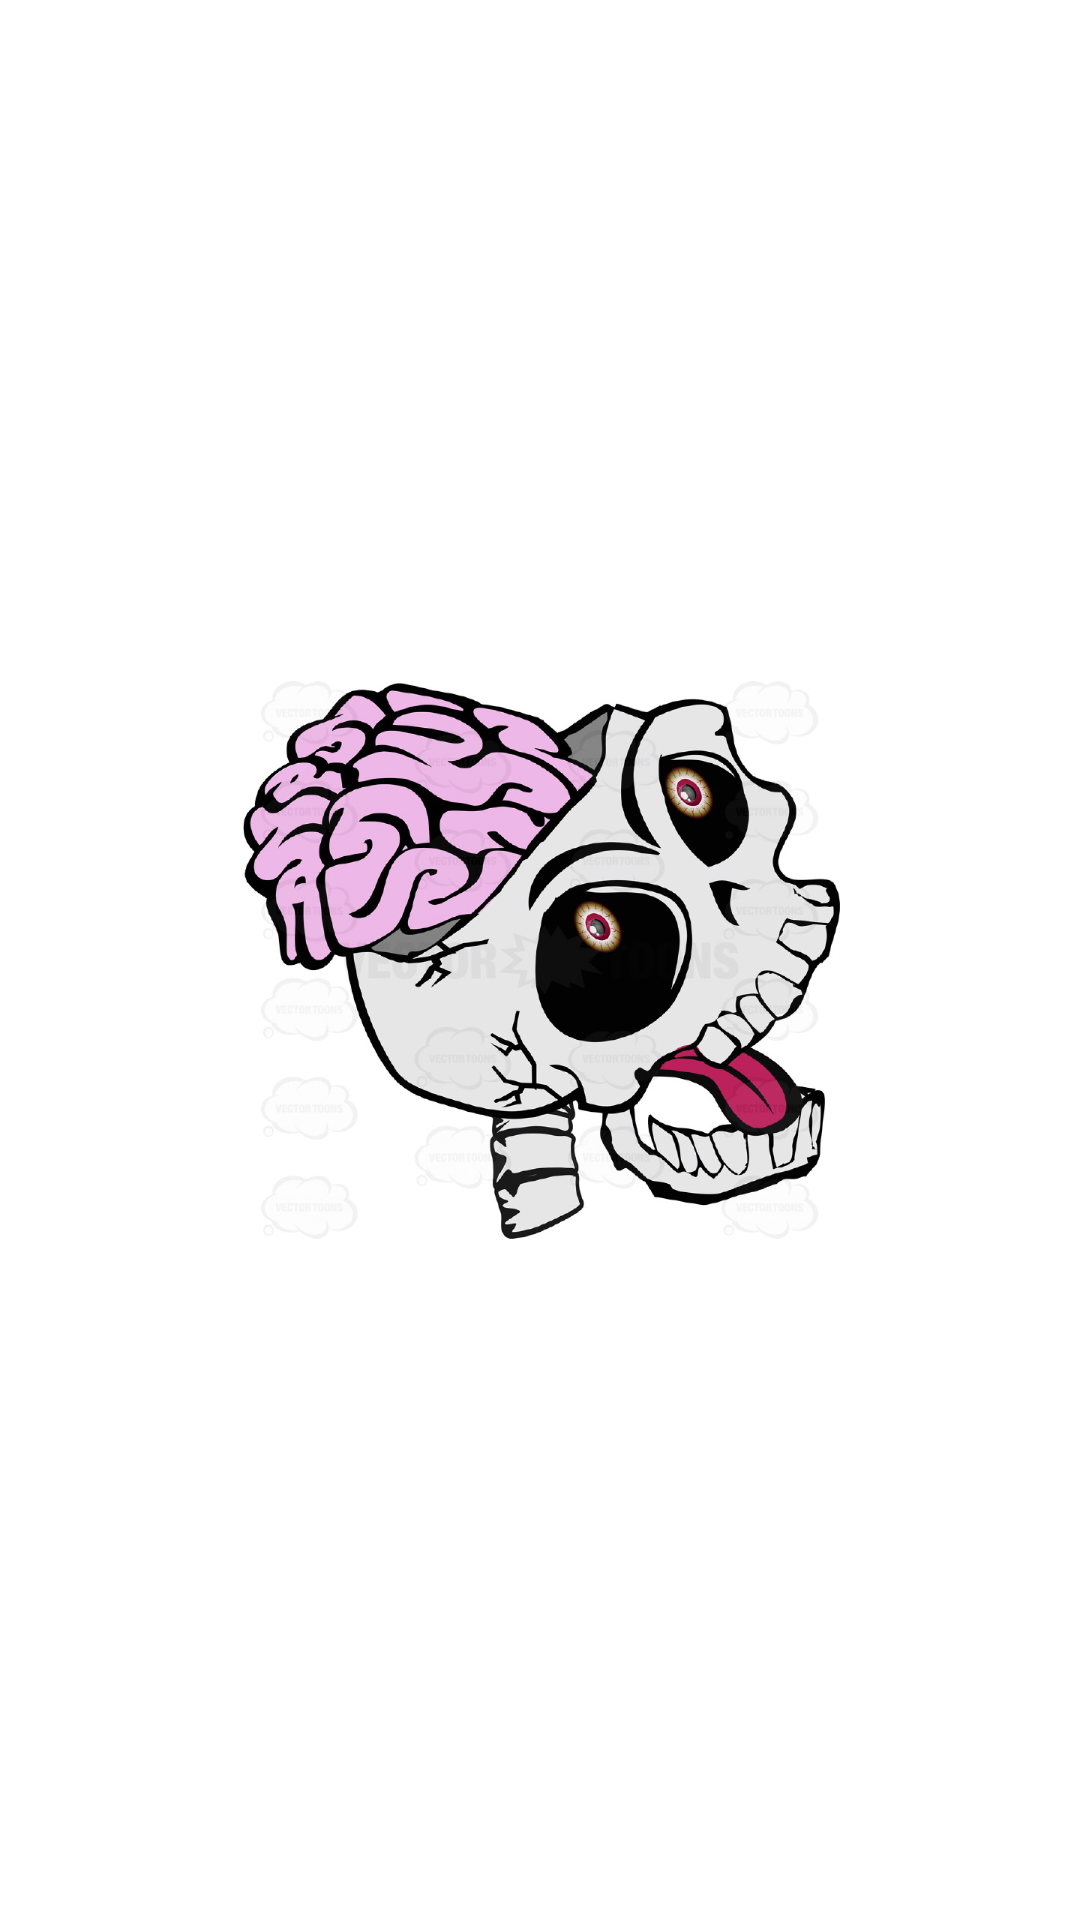

The Android layout XML behind this screen, and the referenced resources:
<!-- AndroidManifest.xml: activity theme AppTheme.NoActionBar -->
<!-- res/layout/activity_splash_screen.xml -->
<?xml version="1.0" encoding="utf-8"?>
<RelativeLayout xmlns:android="http://schemas.android.com/apk/res/android"
    xmlns:tools="http://schemas.android.com/tools"
    android:id="@+id/activity_splash_screen"
    android:layout_width="match_parent"
    android:layout_height="match_parent"
    tools:context="codetribe.co.za.brainblast.SplashScreenActivity"
    android:background="@color/colorWhite">





        <ImageView
            android:layout_width="200dp"
            android:layout_height="200dp"
            android:id="@+id/ivSplash"
            android:src="@drawable/skull"
            android:layout_centerInParent="true"/>



</RelativeLayout>
<!-- resources referenced by this layout -->
<resources>
  <color name="colorWhite">#FFFFFF</color>
  <!-- drawable skull: jpg bitmap (drawable, 155869 bytes) -->
  <style name="AppTheme.NoActionBar">
          <item name="windowActionBar">false</item>
          <item name="windowNoTitle">true</item>
      </style>
</resources>
